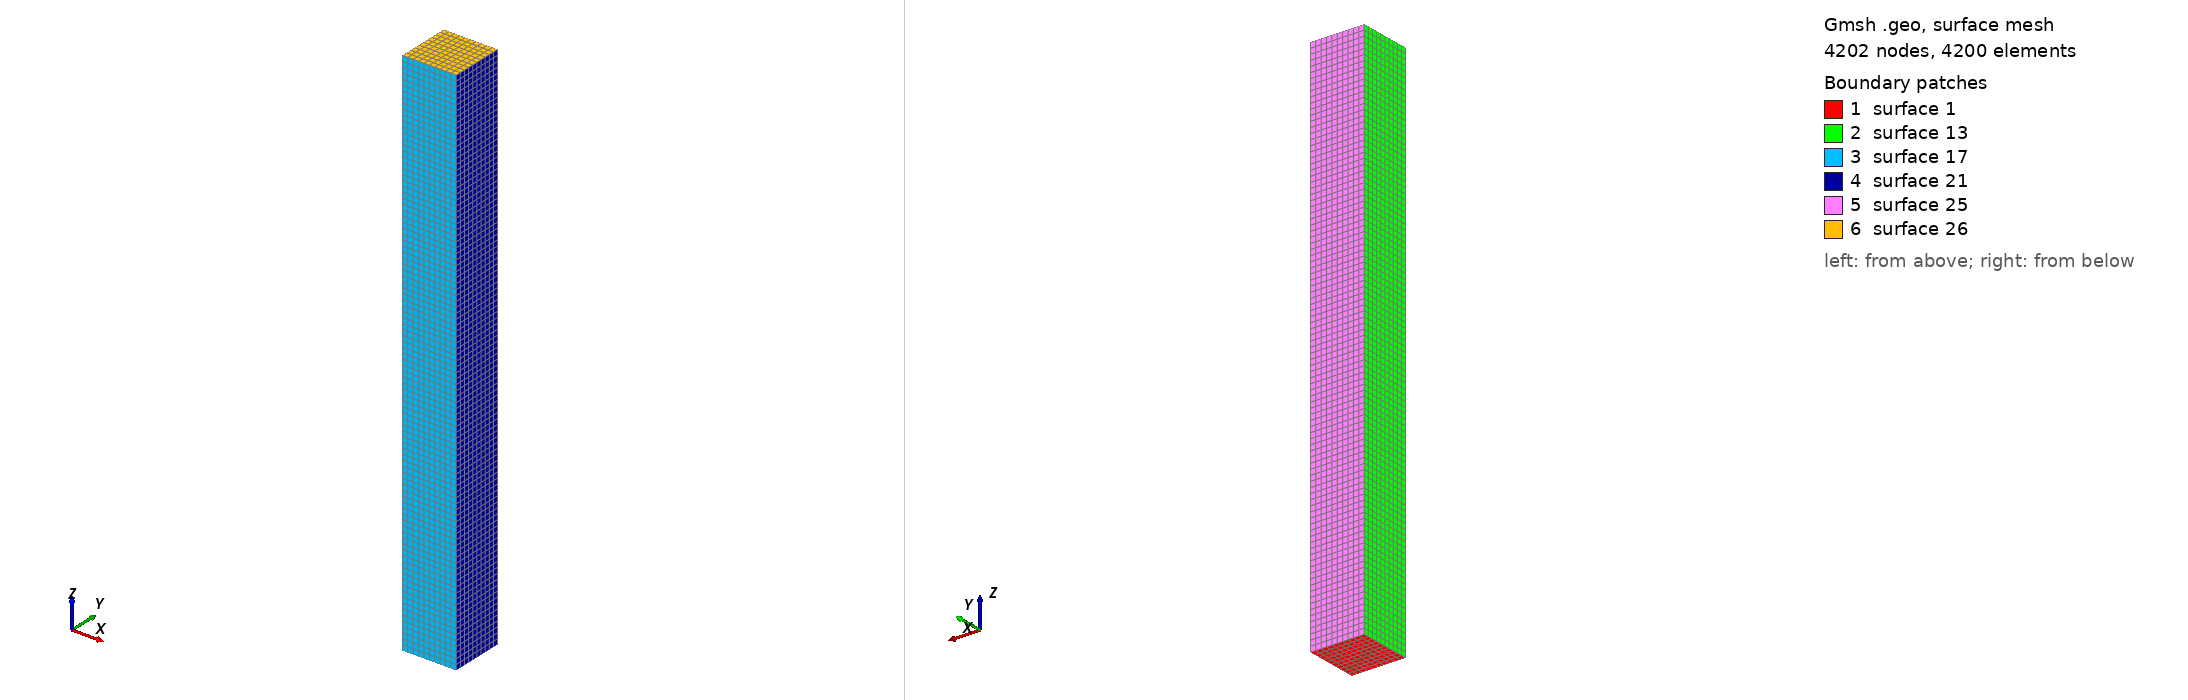

Gmsh geometry script, surface-meshed: 4202 nodes, 4200 surface elements. Boundary patches (legend numbers): 1 surface 1, 2 surface 13, 3 surface 17, 4 surface 21, 5 surface 25, 6 surface 26. Left view from above one corner, right view from below the opposite corner. The script declares no physical surfaces, so the legend lists its geometric surfaces. The drawing asked Gmsh for element sizes between 1% and 20% of the model's largest extent; the script's own settings can give other sizes.

=== bending_beam.geo (drawn) ===
a=20.;
b=20.;
c=200.;
Point(1)={-a/2,-b/2,0.0};
Point(2)={ a/2,-b/2,0.0};
Point(3)={ a/2, b/2,0.0};
Point(4)={-a/2, b/2,0.0};
//+
Line(1) = {1, 2};
//+
Line(2) = {2, 3};
//+
Line(3) = {3, 4};
//+
Line(4) = {4, 1};
//+
Curve Loop(1) = {4, 1, 2, 3};
//+
Plane Surface(1) = {1};
//+
Transfinite Curve {1, 2, 3, 4} = 11 Using Progression 1;
//+
Transfinite Surface {1} = {1, 2, 3, 4};
//+
Recombine Surface {1};
//+
Extrude {0, 0, c} {
  Surface{1}; Layers {100}; Recombine;
}
//+
Physical Volume("BEAM", 27) = {1};
